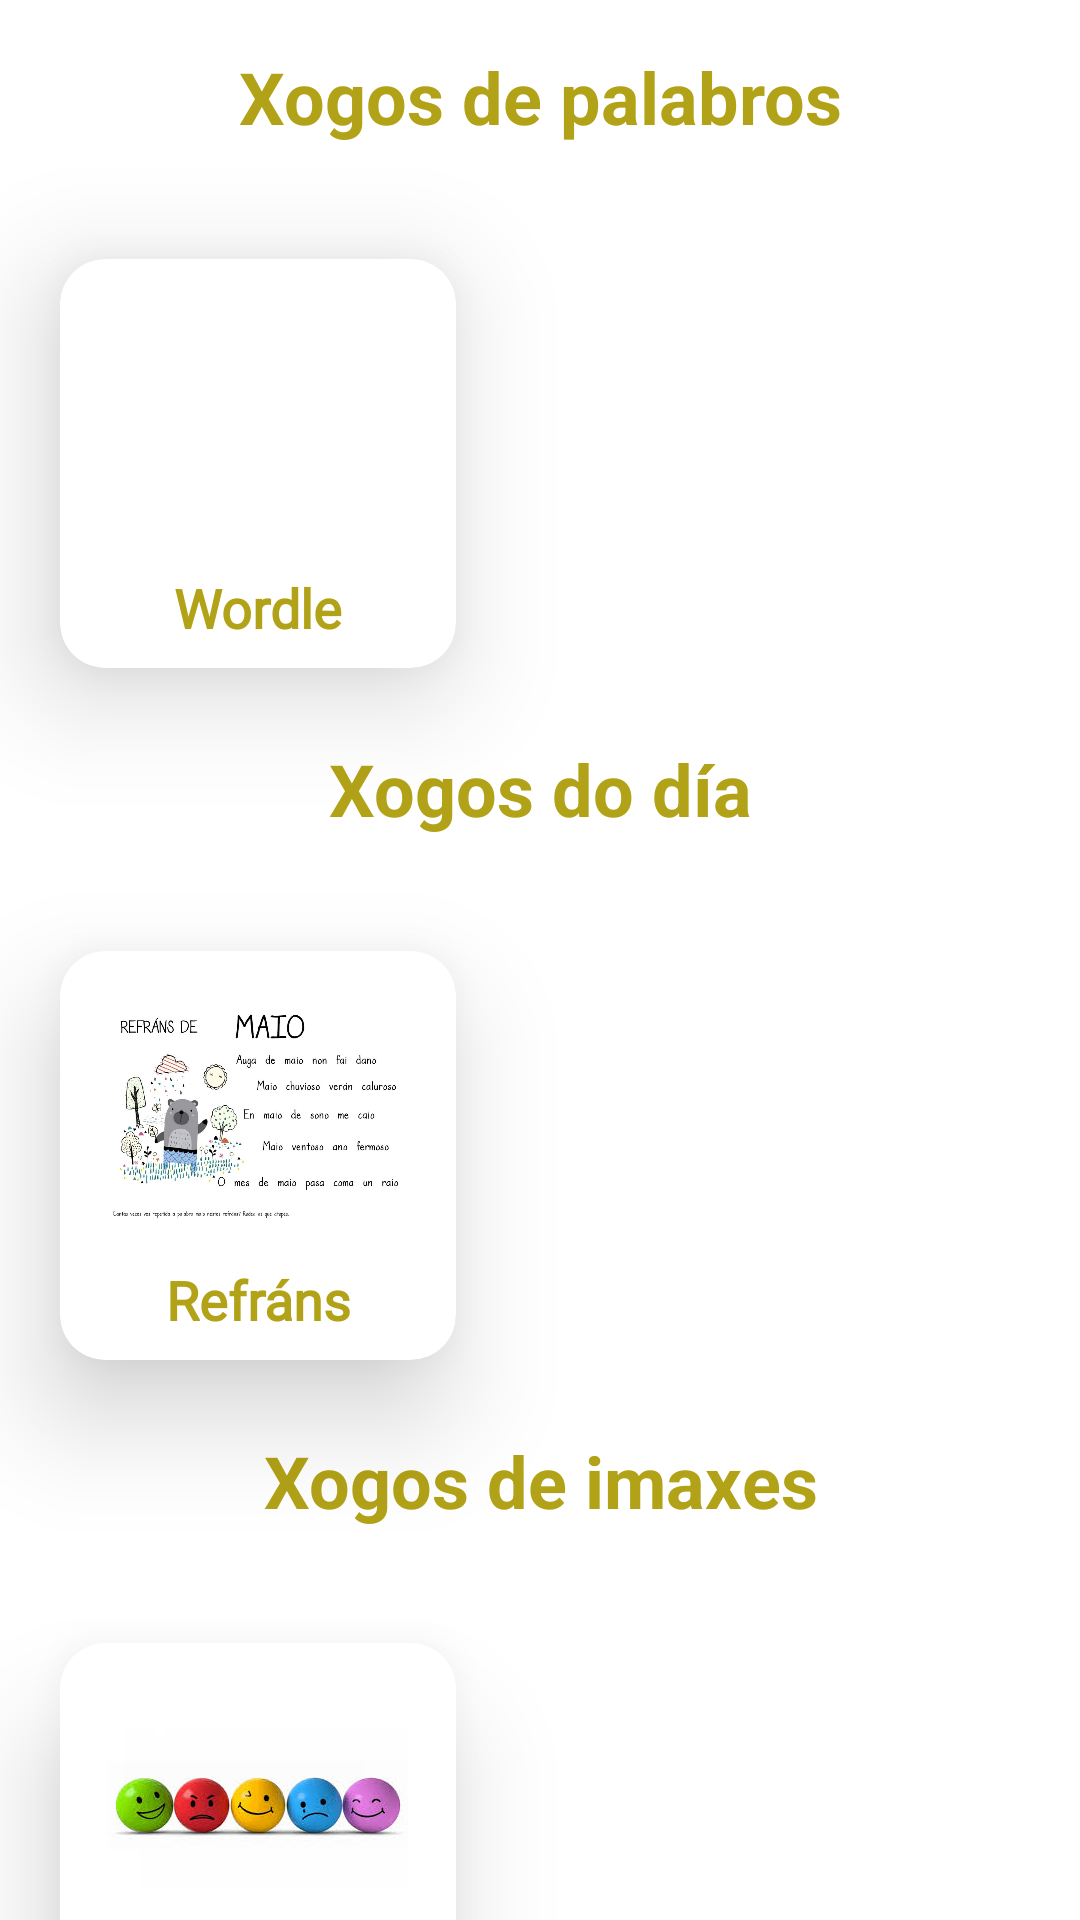

Reconstruct the res/layout file that produces this screen, plus the resources it refers to.
<!-- AndroidManifest.xml: application theme Theme.semente -->
<!-- res/layout/fragment_games_content.xml -->
<?xml version="1.0" encoding="utf-8"?>
<androidx.constraintlayout.widget.ConstraintLayout xmlns:android="http://schemas.android.com/apk/res/android"
    android:layout_width="match_parent"
    android:layout_height="match_parent"
    xmlns:app="http://schemas.android.com/apk/res-auto"
    android:orientation="vertical">

    <TextView
        android:id="@+id/tvTitle"
        app:layout_constraintTop_toTopOf="parent"
        app:layout_constraintStart_toStartOf="parent"
        app:layout_constraintEnd_toEndOf="parent"
        android:gravity="center"
        android:layout_width="match_parent"
        android:layout_height="wrap_content"
        android:text="Xogos de palabros"
        android:padding="16dp"
        android:textSize="24sp"
        android:textColor="@color/colorPrimary"
        android:textStyle="bold" />

    <androidx.cardview.widget.CardView
        android:id="@+id/cvWordle"
        android:layout_width="wrap_content"
        android:layout_height="wrap_content"
        android:layout_marginStart="20dp"
        android:layout_marginTop="22dp"
        android:layout_marginEnd="20dp"
        android:layout_marginBottom="80dp"
        app:cardCornerRadius="15dp"
        app:cardElevation="22dp"
        app:layout_constraintTop_toBottomOf="@id/tvTitle"
        app:layout_constraintStart_toStartOf="parent"
        app:cardBackgroundColor="@color/white">

        <androidx.constraintlayout.widget.ConstraintLayout
            android:layout_width="wrap_content"
            android:layout_height="wrap_content">

            <ImageView
                android:id="@+id/ivLogoWordle"
                android:layout_width="100dp"
                android:layout_height="100dp"
                android:layout_marginLeft="16dp"
                android:layout_marginTop="4dp"
                android:layout_marginRight="16dp"
                android:src="@drawable/wordle_image"
                app:layout_constraintLeft_toLeftOf="parent"
                app:layout_constraintRight_toRightOf="parent"
                app:layout_constraintTop_toTopOf="parent"/>

            <TextView
                android:id="@+id/tvTitleWordle"
                android:layout_width="wrap_content"
                android:layout_height="wrap_content"
                app:layout_constraintTop_toBottomOf="@id/ivLogoWordle"
                app:layout_constraintBottom_toBottomOf="parent"
                app:layout_constraintStart_toStartOf="parent"
                app:layout_constraintEnd_toEndOf="parent"
                android:fontFamily="@font/proximanovaregular"
                android:text="Wordle"
                android:layout_marginBottom="8dp"
                android:textSize="18sp"
                android:textStyle="bold"
                android:textColor="@color/colorPrimary"/>

        </androidx.constraintlayout.widget.ConstraintLayout>

    </androidx.cardview.widget.CardView>


    <TextView
        android:id="@+id/tvTitleDaily"
        app:layout_constraintTop_toBottomOf="@id/cvWordle"
        app:layout_constraintStart_toStartOf="parent"
        app:layout_constraintEnd_toEndOf="parent"
        android:gravity="center"
        android:layout_marginTop="8dp"
        android:layout_width="match_parent"
        android:layout_height="wrap_content"
        android:text="Xogos do día"
        android:padding="16dp"
        android:textSize="24sp"
        android:textColor="@color/colorPrimary"
        android:textStyle="bold" />



    <androidx.cardview.widget.CardView
        android:id="@+id/cvRefrans"
        android:layout_width="wrap_content"
        android:layout_height="wrap_content"
        android:layout_marginStart="20dp"
        android:layout_marginTop="22dp"
        android:layout_marginEnd="20dp"
        android:layout_marginBottom="80dp"
        app:cardCornerRadius="15dp"
        app:cardElevation="22dp"
        app:layout_constraintTop_toBottomOf="@id/tvTitleDaily"
        app:layout_constraintStart_toStartOf="parent"
        app:cardBackgroundColor="@color/white">

        <androidx.constraintlayout.widget.ConstraintLayout
            android:layout_width="wrap_content"
            android:layout_height="wrap_content">

            <ImageView
                android:id="@+id/ivLogoRefrans"
                android:layout_width="100dp"
                android:layout_height="100dp"
                android:layout_marginLeft="16dp"
                android:layout_marginTop="4dp"
                android:layout_marginRight="16dp"
                android:src="@drawable/logo_refrans"
                app:layout_constraintLeft_toLeftOf="parent"
                app:layout_constraintRight_toRightOf="parent"
                app:layout_constraintTop_toTopOf="parent"/>

            <TextView
                android:id="@+id/tvTitleRefrans"
                android:layout_width="wrap_content"
                android:layout_height="wrap_content"
                app:layout_constraintTop_toBottomOf="@id/ivLogoRefrans"
                app:layout_constraintBottom_toBottomOf="parent"
                app:layout_constraintStart_toStartOf="parent"
                app:layout_constraintEnd_toEndOf="parent"
                android:fontFamily="@font/proximanovaregular"
                android:text="Refráns"
                android:layout_marginBottom="8dp"
                android:textSize="18sp"
                android:textStyle="bold"
                android:textColor="@color/colorPrimary"/>

        </androidx.constraintlayout.widget.ConstraintLayout>

    </androidx.cardview.widget.CardView>


    <TextView
        android:id="@+id/tvTitlePictures"
        app:layout_constraintTop_toBottomOf="@id/cvRefrans"
        app:layout_constraintStart_toStartOf="parent"
        app:layout_constraintEnd_toEndOf="parent"
        android:gravity="center"
        android:layout_marginTop="8dp"
        android:layout_width="match_parent"
        android:layout_height="wrap_content"
        android:text="Xogos de imaxes"
        android:padding="16dp"
        android:textSize="24sp"
        android:textColor="@color/colorPrimary"
        android:textStyle="bold" />


    <androidx.cardview.widget.CardView
        android:id="@+id/cvEmocions"
        android:layout_width="wrap_content"
        android:layout_height="wrap_content"
        android:layout_marginStart="20dp"
        android:layout_marginTop="22dp"
        android:layout_marginEnd="20dp"
        android:layout_marginBottom="80dp"
        app:cardCornerRadius="15dp"
        app:cardElevation="22dp"
        app:layout_constraintTop_toBottomOf="@id/tvTitlePictures"
        app:layout_constraintStart_toStartOf="parent"
        app:cardBackgroundColor="@color/white">

        <androidx.constraintlayout.widget.ConstraintLayout
            android:layout_width="wrap_content"
            android:layout_height="wrap_content">

            <ImageView
                android:id="@+id/ivLogoEmocions"
                android:layout_width="100dp"
                android:layout_height="100dp"
                android:layout_marginLeft="16dp"
                android:layout_marginTop="4dp"
                android:layout_marginRight="16dp"
                android:src="@drawable/logo_emocions"
                app:layout_constraintLeft_toLeftOf="parent"
                app:layout_constraintRight_toRightOf="parent"
                app:layout_constraintTop_toTopOf="parent"/>

            <TextView
                android:id="@+id/tvTitleEmocions"
                android:layout_width="wrap_content"
                android:layout_height="wrap_content"
                app:layout_constraintTop_toBottomOf="@id/ivLogoEmocions"
                app:layout_constraintBottom_toBottomOf="parent"
                app:layout_constraintStart_toStartOf="parent"
                app:layout_constraintEnd_toEndOf="parent"
                android:fontFamily="@font/proximanovaregular"
                android:text="Emocións"
                android:layout_marginBottom="8dp"
                android:textSize="18sp"
                android:textStyle="bold"
                android:textColor="@color/colorPrimary"/>

        </androidx.constraintlayout.widget.ConstraintLayout>

    </androidx.cardview.widget.CardView>


</androidx.constraintlayout.widget.ConstraintLayout>
<!-- resources referenced by this layout -->
<resources>
  <color name="colorPrimary">#B2A217</color>
  <color name="white">#FFFFFF</color>
  <!-- drawable logo_emocions: jpg bitmap (drawable, 6861 bytes) -->
  <!-- drawable logo_refrans: jpg bitmap (drawable, 79767 bytes) -->
  <style name="Theme.semente" parent="Theme.MaterialComponents.DayNight.DarkActionBar">
          
          <item name="colorPrimary">@color/colorPrimary</item>
          <item name="colorPrimaryVariant">@color/colorPrimary</item>
          <item name="colorOnPrimary">@color/white</item>
          
          <item name="colorSecondary">@color/teal_200</item>
          <item name="colorSecondaryVariant">@color/teal_700</item>
          <item name="colorOnSecondary">@color/black</item>
          
          <item name="android:statusBarColor" tools:targetApi="l">?attr/colorPrimary</item>
          
      </style>
  <color name="teal_200">#FF03DAC5</color>
  <color name="teal_700">#FF018786</color>
  <color name="black">#0E0D0D</color>
</resources>
